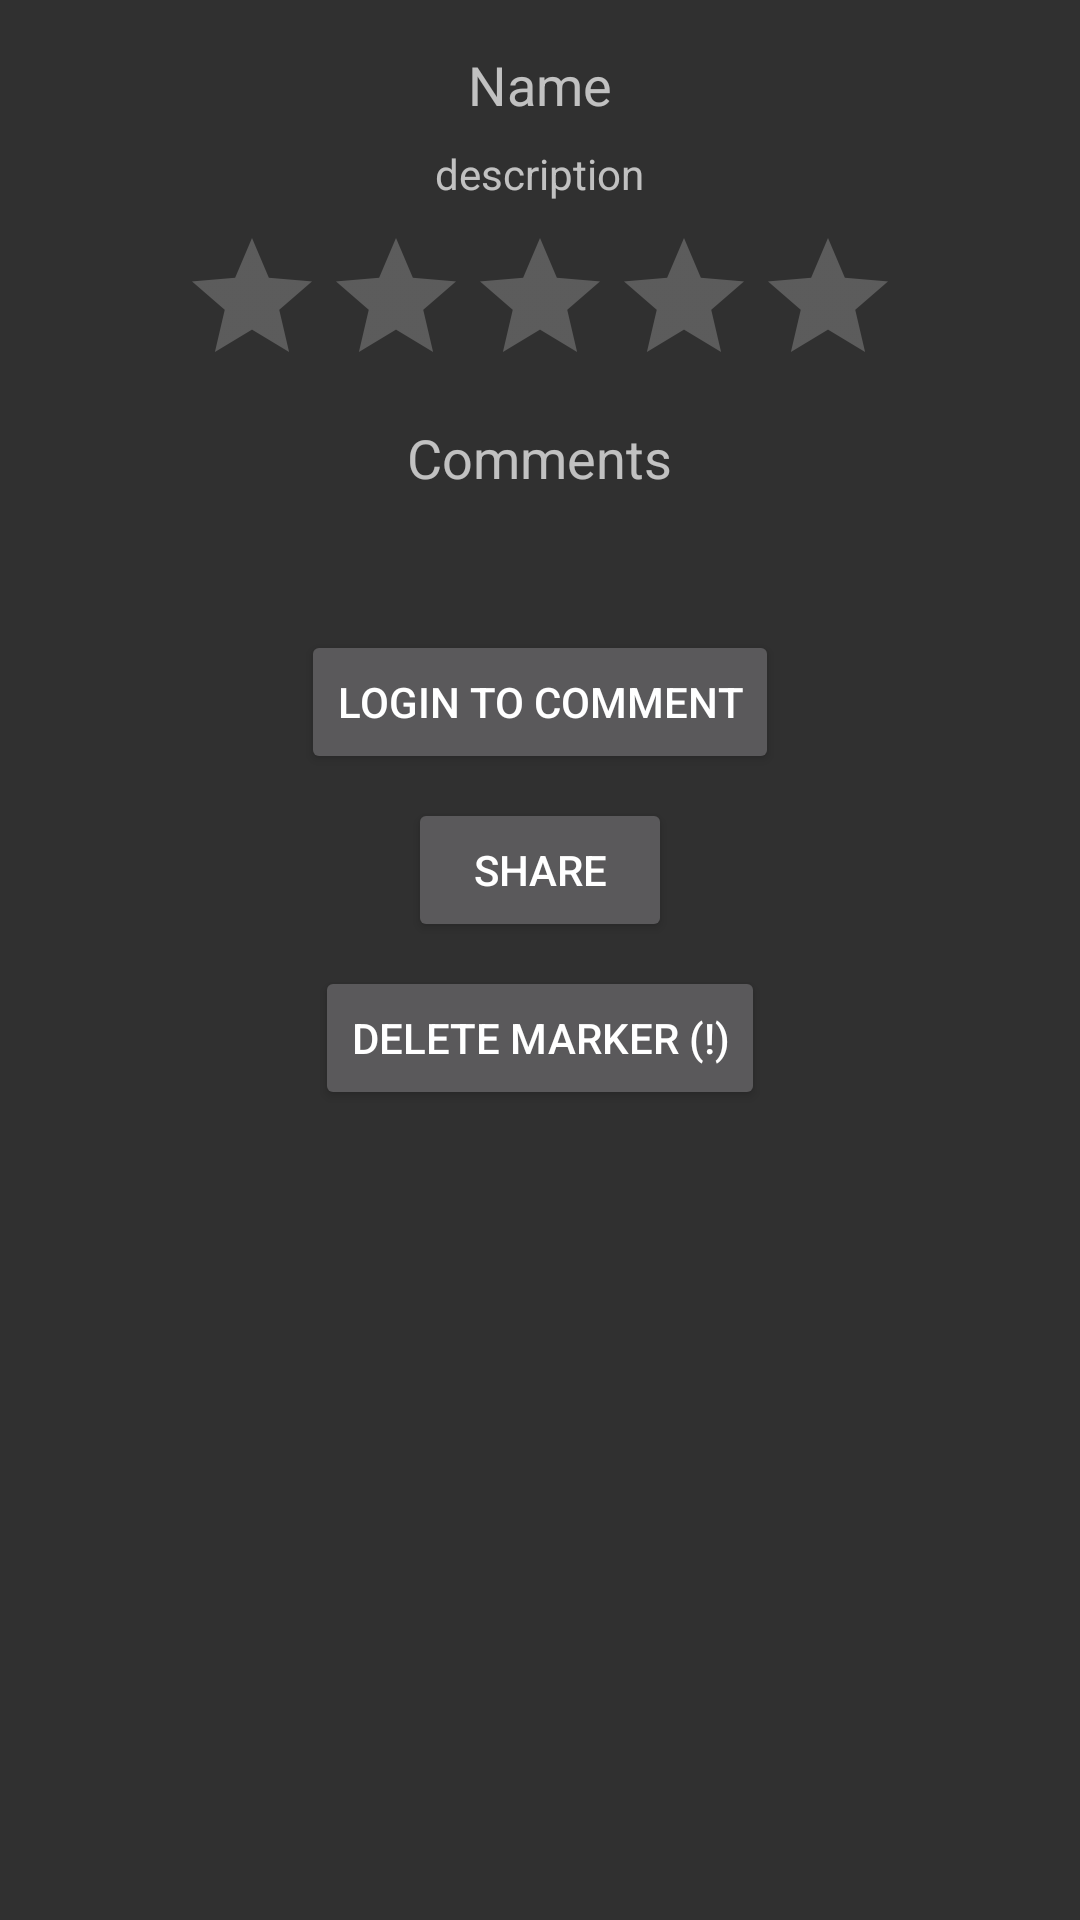

The Android layout XML behind this screen, and the referenced resources:
<!-- AndroidManifest.xml: application theme AppTheme -->
<!-- res/layout/comments_dialogfragment.xml -->
<?xml version="1.0" encoding="utf-8"?>

<LinearLayout xmlns:android="http://schemas.android.com/apk/res/android"
    android:layout_width="fill_parent"
    android:layout_height="fill_parent"
    android:orientation="vertical" >

    <ScrollView
        android:id="@+id/scrollView1"
        android:layout_width="fill_parent"
        android:layout_height="fill_parent" >

        <LinearLayout
            android:layout_width="fill_parent"
            android:layout_height="wrap_content"
            android:gravity="center_horizontal"
            android:orientation="vertical" >

            <LinearLayout
                android:layout_width="match_parent"
                android:layout_height="wrap_content" >

            </LinearLayout>

            <ImageView
                android:id="@+id/imageView1"
                android:layout_width="wrap_content"
                android:layout_height="wrap_content"
                android:layout_marginTop="8dp"
                android:src="@drawable/blank48dp" />

            <TextView
                android:id="@+id/lblLocationName"
                android:layout_width="wrap_content"
                android:layout_height="wrap_content"
                android:layout_marginTop="8dp"
                android:text="Name"
                android:textAppearance="?android:attr/textAppearanceMedium" />

            <TextView
                android:id="@+id/lblLocationDesc"
                android:layout_width="325dp"
                android:layout_height="wrap_content"
                android:gravity="center"
                android:layout_marginBottom="8dp"
                android:layout_marginLeft="16dp"
                android:layout_marginRight="16dp"
                android:layout_marginTop="8dp"
                android:text="description"
                android:textAppearance="?android:attr/textAppearanceSmall" />

            <RatingBar
                android:id="@+id/ratingBar1"
                android:layout_width="wrap_content"
                android:layout_height="wrap_content"
                android:rating="0"
                android:stepSize="1" />

            <TextView
                android:id="@+id/lblComments"
                android:layout_width="wrap_content"
                android:layout_height="wrap_content"
                android:layout_marginTop="8dp"
                android:text="Comments"
                android:textAppearance="?android:attr/textAppearanceMedium" />

            <TextView
                android:id="@+id/lblComments_content"
                android:layout_width="285dp"
                android:layout_height="wrap_content"
                android:layout_marginLeft="16dp"
                android:layout_marginRight="16dp"
                android:layout_marginTop="2dp"
                android:gravity="left"
                android:maxLines="10"
                android:minLines="2"
                android:textAppearance="?android:attr/textAppearanceSmall" />

            <EditText
                android:id="@+id/txtComment"
                android:layout_width="200dp"
                android:layout_height="wrap_content"
                android:ems="10"
                android:visibility="gone" >

                <requestFocus />
            </EditText>

            <Button
                android:id="@+id/btnAddComments"
                android:layout_width="wrap_content"
                android:layout_height="wrap_content"
                android:layout_marginBottom="8dp"
                android:layout_marginTop="8dp"
                android:text="Login to Comment" />

            <Button
                android:id="@+id/btnLogout"
                android:layout_width="wrap_content"
                android:layout_height="wrap_content"
                android:layout_marginBottom="8dp"
                android:text="Logout"
                android:visibility="gone" />

            <Button
                android:id="@+id/btnShare"
                android:layout_width="wrap_content"
                android:layout_height="wrap_content"
                android:layout_marginBottom="8dp"
                android:text="Share" />

            <Button
                android:id="@+id/btnDeleteMarker"
                android:layout_width="wrap_content"
                android:layout_height="wrap_content"
                android:layout_marginBottom="8dp"
                android:text="Delete Marker (!)" />

        </LinearLayout>


            


    </ScrollView>

</LinearLayout>
<!-- resources referenced by this layout -->
<resources>
  <style name="AppTheme" parent="@style/Theme.AppCompat">
          
      </style>
</resources>
